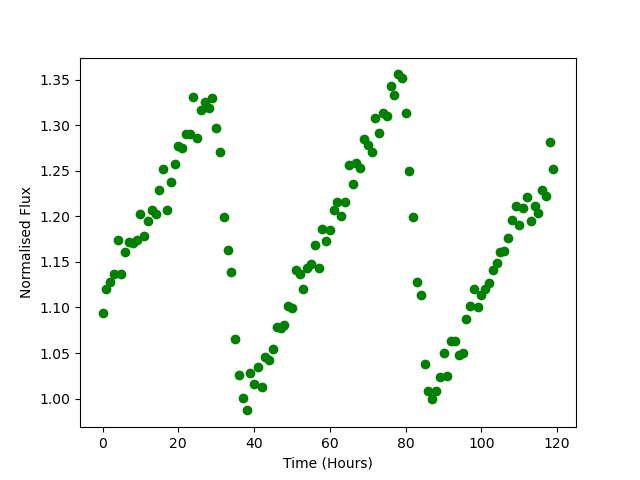

Values plotted in this chart, from the file beside it:
Time, Flux
0.0, 1.094
1.0, 1.121
2.0, 1.128
3.0, 1.137
4.0, 1.174
5.0, 1.137
6.0, 1.161
7.0, 1.172
8.0, 1.171
9.0, 1.174
10.0, 1.203
11.0, 1.178
12.0, 1.195
13.0, 1.207
14.0, 1.202
15.0, 1.229
16.0, 1.252
17.0, 1.207
18.0, 1.238
19.0, 1.258
20.0, 1.278
21.0, 1.275
22.0, 1.29
23.0, 1.29
24.0, 1.332
25.0, 1.286
26.0, 1.317
27.0, 1.326
28.0, 1.319
29.0, 1.33
30.0, 1.297
31.0, 1.271
32.0, 1.199
33.0, 1.163
34.0, 1.139
35.0, 1.066
36.0, 1.026
37.0, 1.001
38.0, 0.987
39.0, 1.028
40.0, 1.016
41.0, 1.035
42.0, 1.013
43.0, 1.046
44.0, 1.042
45.0, 1.054
46.0, 1.079
47.0, 1.078
48.0, 1.081
49.0, 1.101
50.0, 1.099
51.0, 1.141
52.0, 1.137
53.0, 1.12
54.0, 1.143
55.0, 1.148
56.0, 1.168
57.0, 1.144
58.0, 1.186
59.0, 1.173
... 60 more rows
